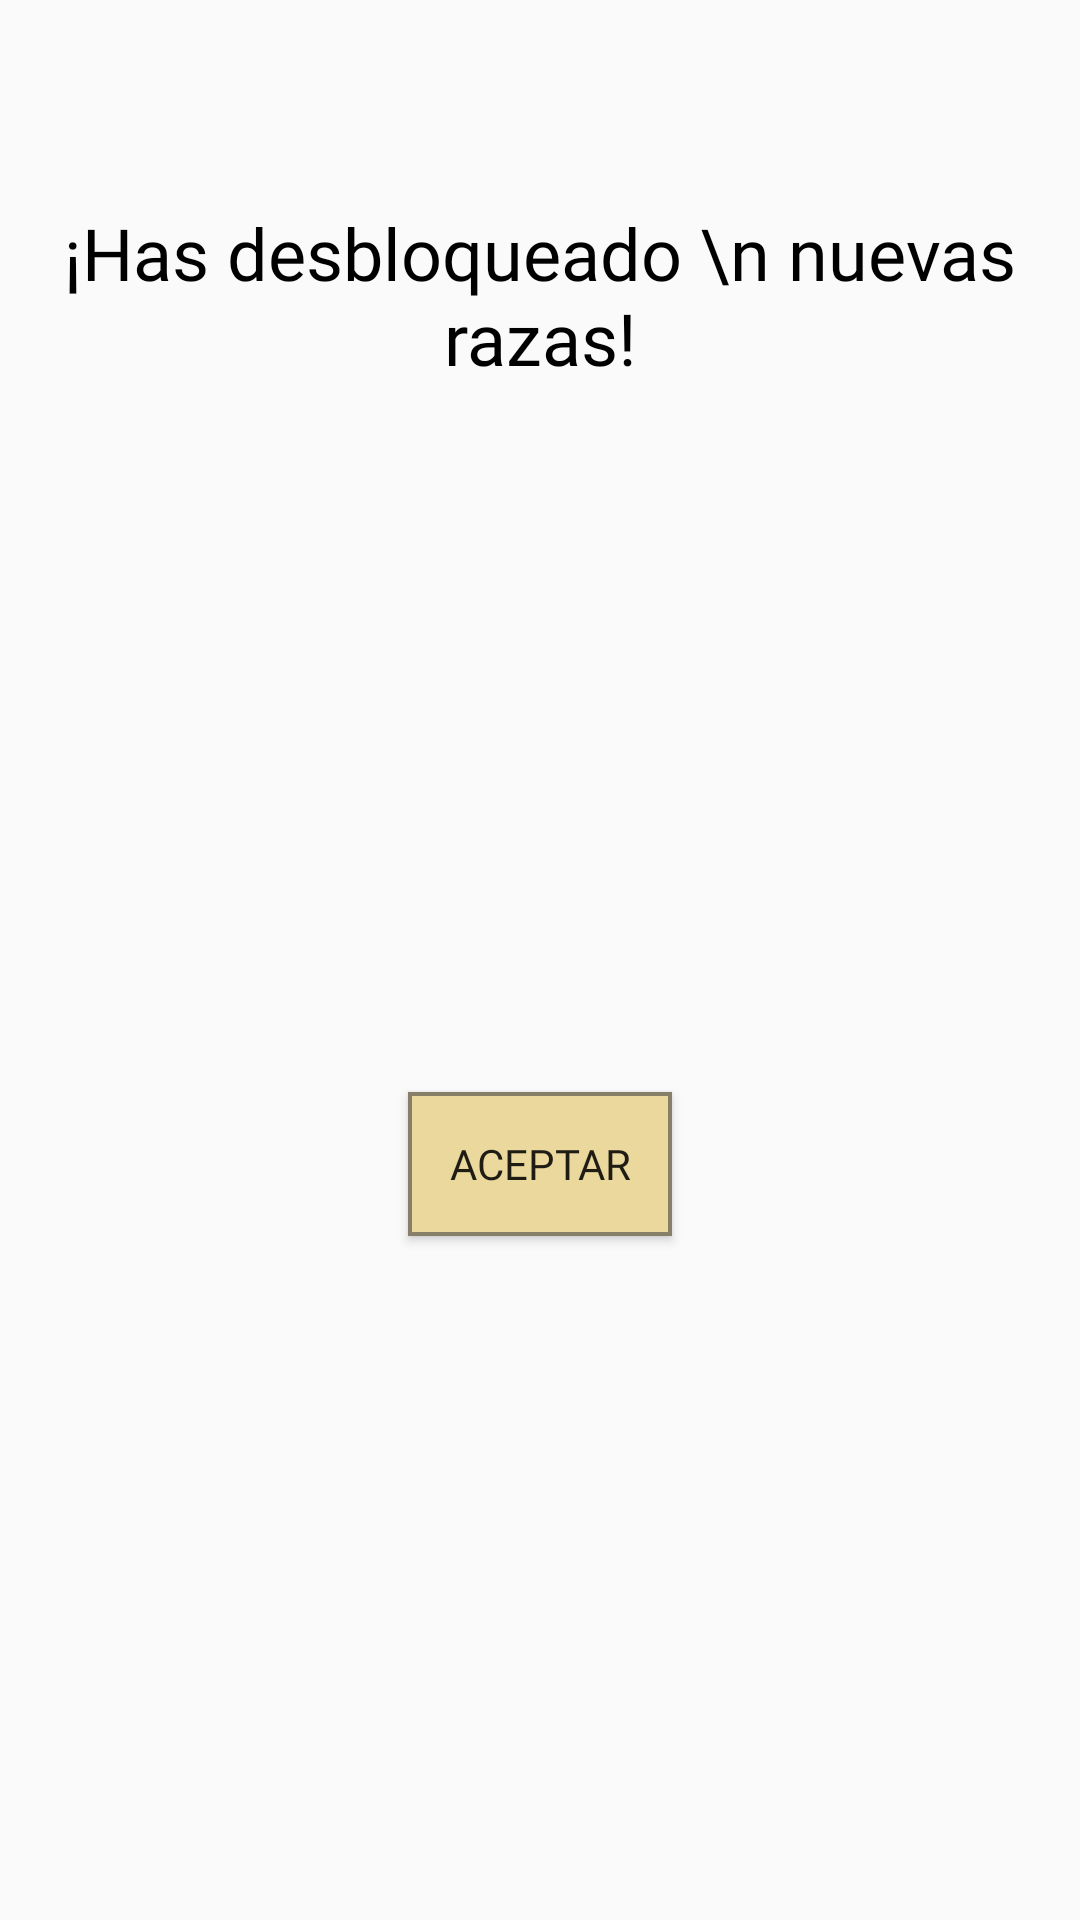

Layout XML and referenced resources for this Android screen:
<!-- AndroidManifest.xml: application theme Theme.AppCompat.Light.NoActionBar -->
<!-- res/layout/popup_razadesbloqueada.xml -->
<?xml version="1.0" encoding="utf-8"?>
<androidx.constraintlayout.widget.ConstraintLayout xmlns:android="http://schemas.android.com/apk/res/android"
    xmlns:app="http://schemas.android.com/apk/res-auto"
    xmlns:tools="http://schemas.android.com/tools"
    android:id="@+id/layoutraza"
    android:layout_width="match_parent"
    android:layout_height="match_parent"
    android:background="@drawable/cuadro_dialogo">

    <Button
        android:id="@+id/aceptarPopupDesbloqueado"
        android:layout_width="wrap_content"
        android:layout_height="wrap_content"
        android:layout_marginBottom="5dp"
        android:background="@drawable/custombutton"
        android:fontFamily="@font/customfont"
        android:text="Aceptar"
        app:layout_constraintBottom_toBottomOf="parent"
        app:layout_constraintEnd_toEndOf="parent"
        app:layout_constraintStart_toStartOf="parent"
        app:layout_constraintTop_toBottomOf="@+id/textView5" />

    <TextView
        android:id="@+id/textView5"
        android:layout_width="347dp"
        android:layout_height="73dp"
        android:layout_marginStart="10dp"
        android:layout_marginTop="68dp"
        android:layout_marginEnd="10dp"
        android:fontFamily="@font/customfont"
        android:text="¡Has desbloqueado \n nuevas razas!"
        android:textAlignment="center"
        android:textColor="#000000"
        android:textSize="24sp"
        app:layout_constraintEnd_toEndOf="parent"
        app:layout_constraintHorizontal_bias="0.49"
        app:layout_constraintStart_toStartOf="parent"
        app:layout_constraintTop_toTopOf="parent" />
</androidx.constraintlayout.widget.ConstraintLayout>
<!-- resources referenced by this layout -->
<resources>
  <!-- drawable custombutton (drawable) -->
  <?xml version="1.0" encoding="utf-8"?>
  <shape xmlns:android="http://schemas.android.com/apk/res/android" android:shape="rectangle">
      <solid android:color="#EBD89C"/>
      <stroke android:width="4px"
          android:color="#877f67"/>
  
  </shape>
</resources>
